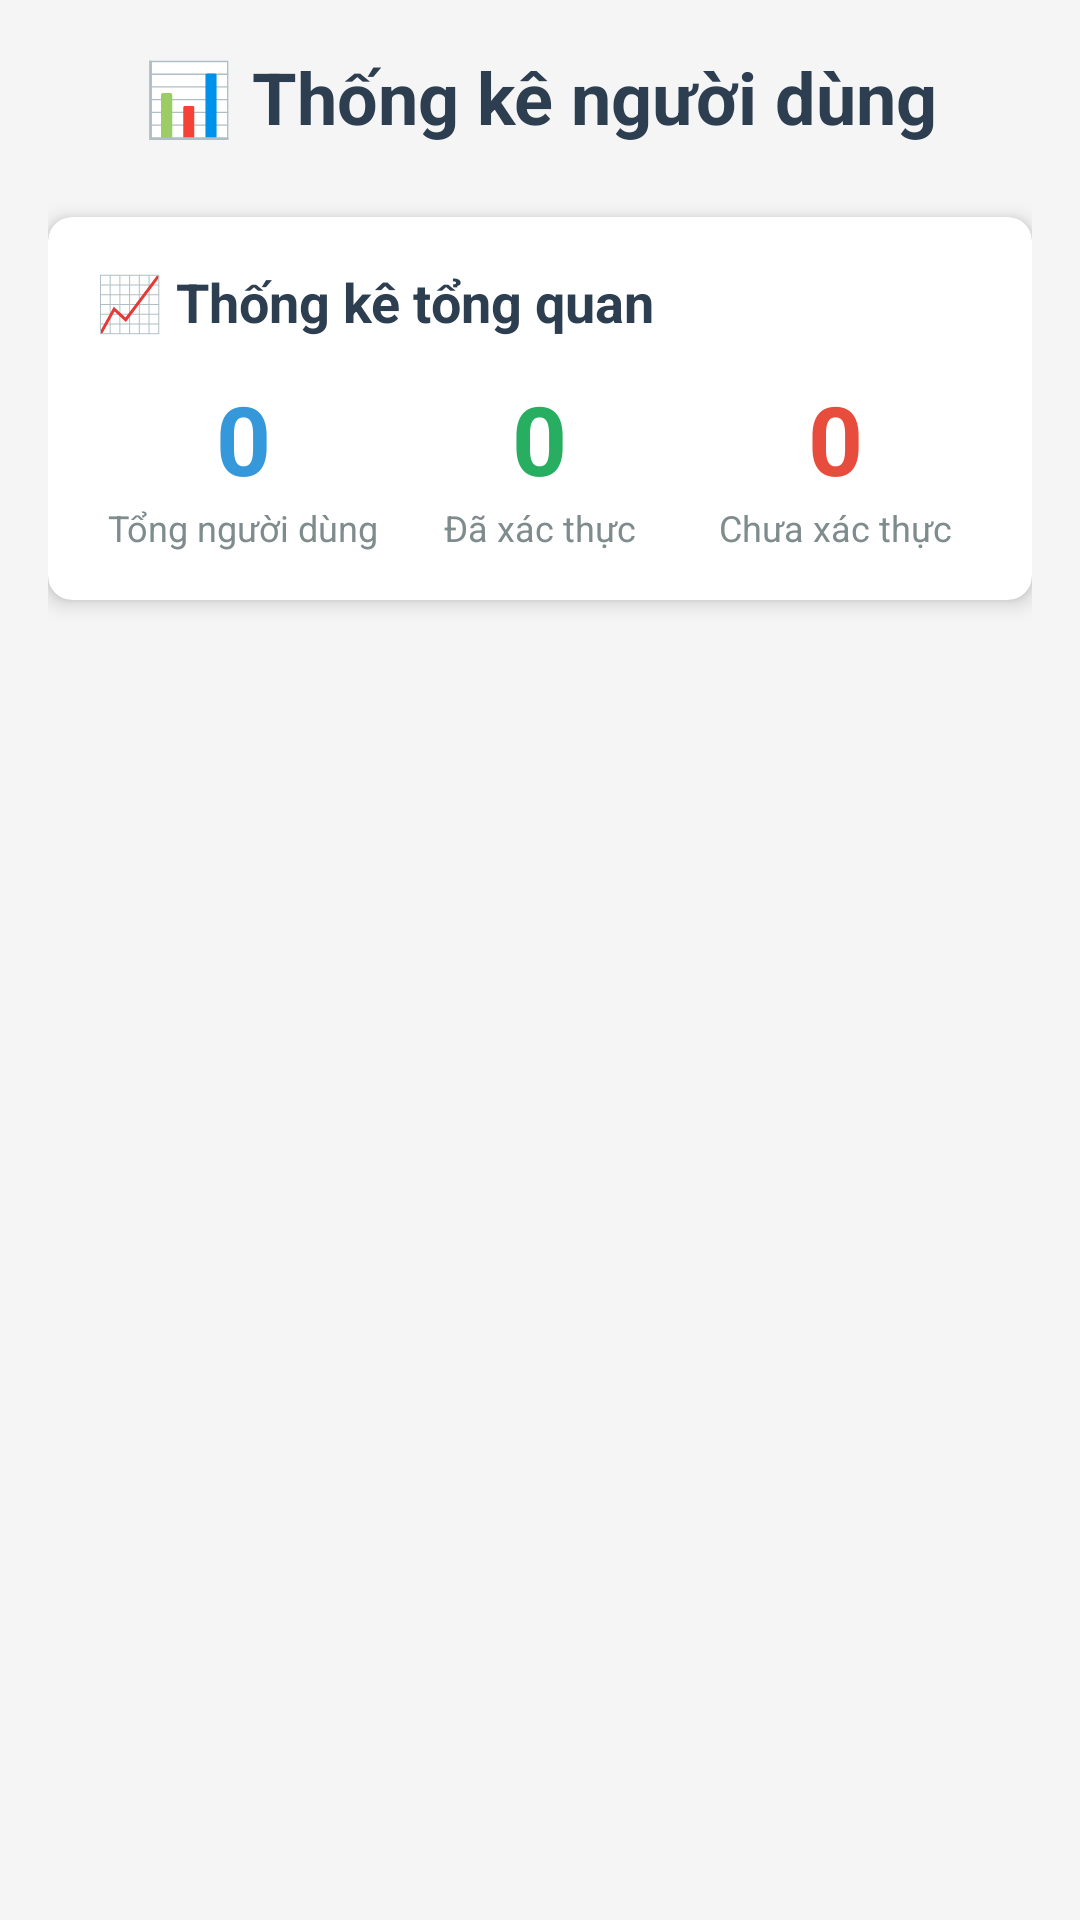

The Android layout XML behind this screen, and the referenced resources:
<!-- AndroidManifest.xml: application theme Theme.PROJECTPRMEXE -->
<!-- res/layout/activity_user_statistics.xml -->
<?xml version="1.0" encoding="utf-8"?>
<ScrollView xmlns:android="http://schemas.android.com/apk/res/android"
    xmlns:app="http://schemas.android.com/apk/res-auto"
    android:layout_width="match_parent"
    android:layout_height="match_parent"
    android:background="#f5f5f5"
    android:padding="16dp">

    <LinearLayout
        android:layout_width="match_parent"
        android:layout_height="wrap_content"
        android:orientation="vertical">

        
        <TextView
            android:layout_width="match_parent"
            android:layout_height="wrap_content"
            android:text="📊 Thống kê người dùng"
            android:textSize="24sp"
            android:textStyle="bold"
            android:textColor="#2c3e50"
            android:gravity="center"
            android:layout_marginBottom="24dp" />

        
        <androidx.cardview.widget.CardView
            android:layout_width="match_parent"
            android:layout_height="wrap_content"
            android:layout_marginBottom="16dp"
            app:cardCornerRadius="8dp"
            app:cardElevation="4dp">

            <LinearLayout
                android:layout_width="match_parent"
                android:layout_height="wrap_content"
                android:orientation="vertical"
                android:padding="16dp">

                <TextView
                    android:layout_width="match_parent"
                    android:layout_height="wrap_content"
                    android:text="📈 Thống kê tổng quan"
                    android:textSize="18sp"
                    android:textStyle="bold"
                    android:textColor="#2c3e50"
                    android:layout_marginBottom="12dp" />

                <LinearLayout
                    android:layout_width="match_parent"
                    android:layout_height="wrap_content"
                    android:orientation="horizontal">

                    <LinearLayout
                        android:layout_width="0dp"
                        android:layout_height="wrap_content"
                        android:layout_weight="1"
                        android:orientation="vertical"
                        android:gravity="center">

                        <TextView
                            android:id="@+id/tvTotalUsers"
                            android:layout_width="wrap_content"
                            android:layout_height="wrap_content"
                            android:text="0"
                            android:textSize="32sp"
                            android:textStyle="bold"
                            android:textColor="#3498db" />

                        <TextView
                            android:layout_width="wrap_content"
                            android:layout_height="wrap_content"
                            android:text="Tổng người dùng"
                            android:textSize="12sp"
                            android:textColor="#7f8c8d" />

                    </LinearLayout>

                    <LinearLayout
                        android:layout_width="0dp"
                        android:layout_height="wrap_content"
                        android:layout_weight="1"
                        android:orientation="vertical"
                        android:gravity="center">

                        <TextView
                            android:id="@+id/tvVerifiedUsers"
                            android:layout_width="wrap_content"
                            android:layout_height="wrap_content"
                            android:text="0"
                            android:textSize="32sp"
                            android:textStyle="bold"
                            android:textColor="#27ae60" />

                        <TextView
                            android:layout_width="wrap_content"
                            android:layout_height="wrap_content"
                            android:text="Đã xác thực"
                            android:textSize="12sp"
                            android:textColor="#7f8c8d" />

                    </LinearLayout>

                    <LinearLayout
                        android:layout_width="0dp"
                        android:layout_height="wrap_content"
                        android:layout_weight="1"
                        android:orientation="vertical"
                        android:gravity="center">

                        <TextView
                            android:id="@+id/tvUnverifiedUsers"
                            android:layout_width="wrap_content"
                            android:layout_height="wrap_content"
                            android:text="0"
                            android:textSize="32sp"
                            android:textStyle="bold"
                            android:textColor="#e74c3c" />

                        <TextView
                            android:layout_width="wrap_content"
                            android:layout_height="wrap_content"
                            android:text="Chưa xác thực"
                            android:textSize="12sp"
                            android:textColor="#7f8c8d" />

                    </LinearLayout>

                </LinearLayout>

            </LinearLayout>

        </androidx.cardview.widget.CardView>

    </LinearLayout>

</ScrollView>
<!-- resources referenced by this layout -->
<resources>
  <style name="Theme.PROJECTPRMEXE" parent="Base.Theme.PROJECTPRMEXE" />
  <style name="Base.Theme.PROJECTPRMEXE" parent="Theme.Material3.DayNight.NoActionBar">
          
          
      </style>
</resources>
